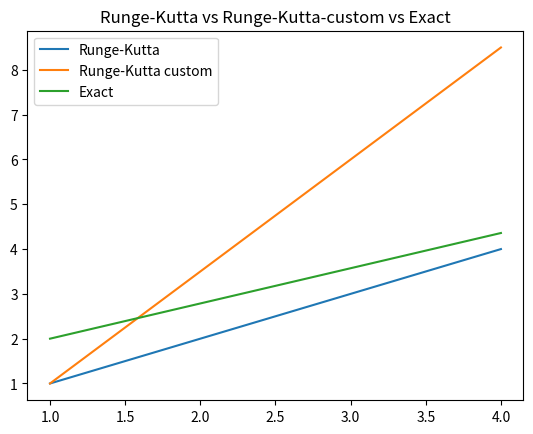
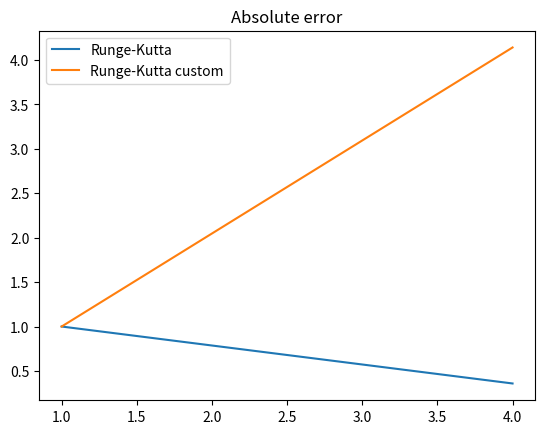

Python code for these plots, in order:
import numpy as np
import matplotlib.pyplot as plt


def interpolate_runge_kutta(f, x, h, y0):
    y = np.full(x.shape[0], 0, dtype=np.float64)
    y[0] = y0

    for i in range(x.shape[0] - 1):
        k1 = f(x[i], y[i])
        k2 = f(x[i] + (h / 2.0), y[i] + (h / 2.0) * k1)
        k3 = f(x[i] + (h / 2.0), y[i] + (h / 2.0) * k2)
        k4 = f(x[i] + h, y[i] + h * k3)

        y[i + 1] = y[i] + h * (1 / 6.0) * (k1 + 2 * k2 + 2 * k3 + k4)

    return y


def interpolate_runge_kutta_custom(f, x, h, y0):
    s = 3

    a = np.array([
        [0., 0., 0.],
        [1/3, 0., 0.],
        [0., 2/3, 0.],
    ], dtype=np.float64)
    b = np.array([0., 1/3, 2/3], dtype=np.float64)
    c = np.array([1/4, 0., 3/4], dtype=np.float64)

    y = np.full(x.shape[0], 0, dtype=np.float64)
    y[0] = y0

    for i in range(x.shape[0] - 1):
        k = np.full(s, 0, dtype=np.float64)

        for n in range(s):
            k[n] = f(x[i] + (c[n] * h), y[i] + h * np.sum([a[n][m] * k[m] for m in range(n - 1)]))

        y[i + 1] = y[i] + h * np.sum([b[n] * k[n] for n in range(s)])

    return y, k


def f(x, y):
    return x/y


def y_exact(x):
    return np.sqrt(x**2 + 3)

#INPUT
a = 1
b = 4
h = 3
y0 = 1
#-----------------------------

x = np.arange(a, b + h, step=h, dtype=np.float64)

y = interpolate_runge_kutta(f, x, h, y0)
y_c, k= interpolate_runge_kutta_custom(f, x, h, y0)

print(k)

plt.figure(0)
plt.title('Runge-Kutta vs Runge-Kutta-custom vs Exact')
plt.plot(x, y, label='Runge-Kutta')
plt.plot(x, y_c, label='Runge-Kutta custom')
plt.plot(x, y_exact(x), label='Exact')
plt.legend()
plt.show()

plt.figure(1)
plt.title('Absolute error')
plt.plot(x, np.abs(y - y_exact(x)), label='Runge-Kutta')
plt.plot(x, np.abs(y_c - y_exact(x)), label='Runge-Kutta custom')
plt.legend()
plt.show()
